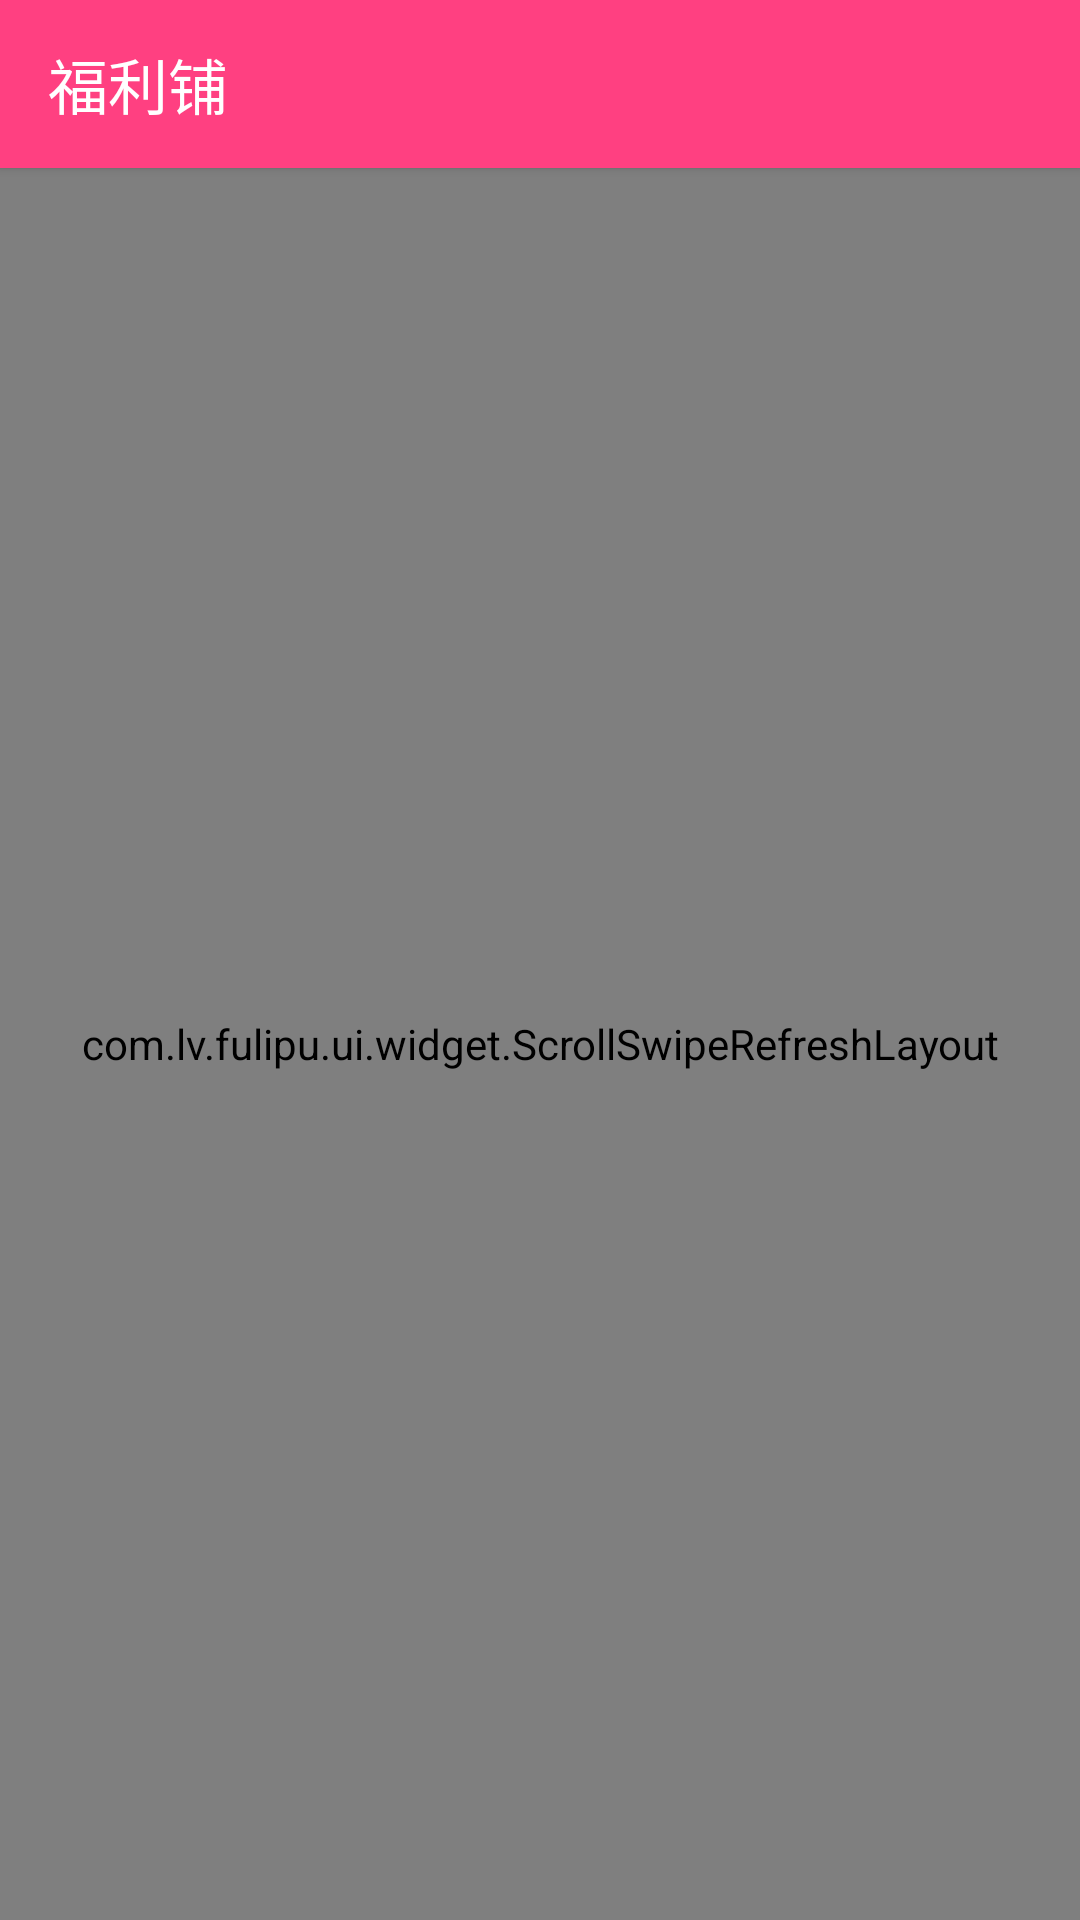

Android layout source for this screen:
<!-- AndroidManifest.xml: application theme MainTheme -->
<!-- res/layout/activity_web_view.xml -->
<?xml version="1.0" encoding="utf-8"?>
<LinearLayout xmlns:android="http://schemas.android.com/apk/res/android"
    xmlns:app="http://schemas.android.com/apk/res-auto"
    xmlns:tools="http://schemas.android.com/tools"
    android:layout_width="match_parent"
    android:layout_height="match_parent"
    android:background="@color/colorPrimary"
    android:fitsSystemWindows="true"
    android:orientation="vertical">

    <include layout="@layout/toolbar_comm" />

    <com.lv.fulipu.ui.widget.ScrollSwipeRefreshLayout
        android:id="@+id/refresh_layout"
        android:layout_width="match_parent"
        android:layout_height="match_parent"
        android:background="@color/white"
        android:fitsSystemWindows="true">

        <WebView
            android:id="@+id/webView"
            android:layout_width="match_parent"
            android:layout_height="match_parent"
            android:scrollbars="none" />

    </com.lv.fulipu.ui.widget.ScrollSwipeRefreshLayout>

</LinearLayout>
<!-- res/layout/toolbar_comm.xml (included above) -->
<?xml version="1.0" encoding="utf-8"?>
<android.support.design.widget.AppBarLayout xmlns:android="http://schemas.android.com/apk/res/android"
    xmlns:app="http://schemas.android.com/apk/res-auto"
    android:id="@+id/app_bar_layout"
    android:layout_width="match_parent"
    android:layout_height="wrap_content"
    android:orientation="vertical"
    android:theme="@style/AppTheme.AppBarOverlay"
    app:elevation="2dp">

    <android.support.v7.widget.Toolbar
        android:id="@+id/toolbar_comm"
        android:layout_width="match_parent"
        android:layout_height="?attr/actionBarSize"
        android:background="?attr/colorPrimary"
        android:theme="@style/AppTheme.AppBarOverlay"
        android:title="@string/app_name"
        app:layout_scrollFlags="scroll|enterAlways"
        app:popupTheme="@style/AppTheme.PopupOverlay">

    </android.support.v7.widget.Toolbar>

</android.support.design.widget.AppBarLayout>
<!-- resources referenced by this layout -->
<resources>
  <color name="colorPrimary">#FF4081</color>
  <color name="white">#ffffff</color>
  <string name="app_name">福利铺</string>
  <style name="AppTheme.AppBarOverlay" parent="ThemeOverlay.AppCompat.Dark.ActionBar" />
  <style name="AppTheme.PopupOverlay" parent="ThemeOverlay.AppCompat.Light" />
  <style name="MainTheme" parent="AppTheme.NoActionBar">
          <item name="android:windowIsTranslucent">true</item>
          <item name="android:activityOpenEnterAnimation">@anim/slide_in_right</item>
          <item name="android:activityCloseExitAnimation">@anim/slide_out_right</item>
      </style>
  <style name="AppTheme.NoActionBar">
          <item name="windowActionBar">false</item>
          <item name="windowNoTitle">true</item>
      </style>
</resources>
